Run: headless pygame with SDL's dummy video driver; simulated clock (each Clock.tick advances the game by its frame time, no real sleeping); random seed 0; keys injected as events and as key.get_pressed() state; no mouse input.
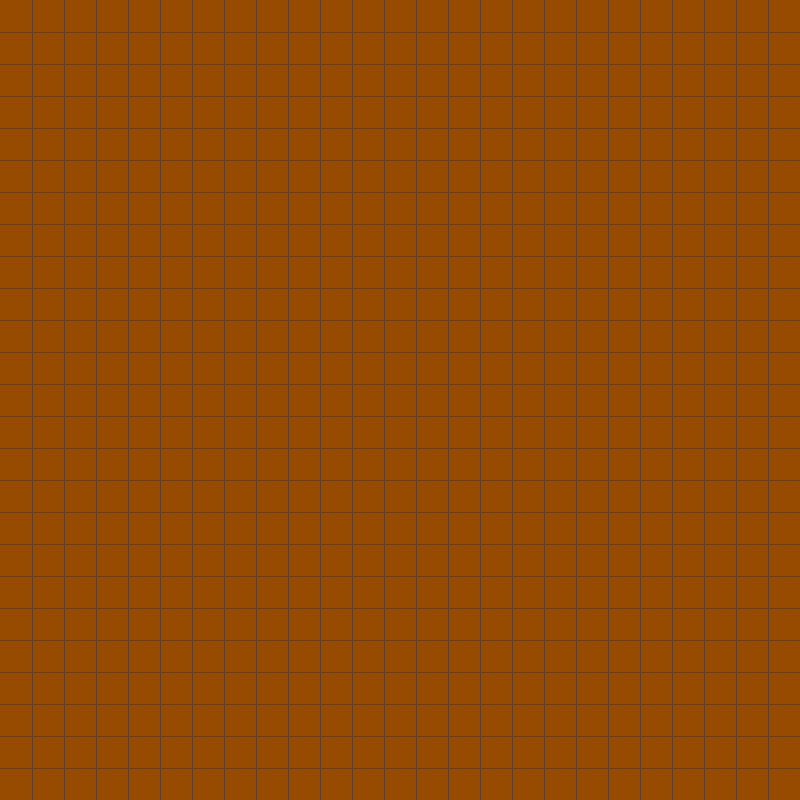
Frame 1 of 4 · flips 1–60 · no input
Frame 2 of 4 · flips 61–180 · tapped SPACE, RETURN · held RIGHT (→), D · screen unchanged from frame 1, image omitted
Frame 3 of 4 · flips 181–300 · held DOWN (↓), S · screen unchanged from frame 2, image omitted
Frame 4 of 4 · flips 301–420 · held LEFT (←), A, UP (↑), W · screen unchanged from frame 3, image omitted

The pygame program that drew these frames:

import pygame
import random
pygame.init()

#Osnovne nastavitve
window_height = 800
window_width = 800

canvas = pygame.display.set_mode((window_width, window_height))

pygame.display.set_caption('Snake pygame')
exit = False

#Deli telesa, jabolko
#glava = pygame.Rect(400, 300, 25, 25)
#telo = pygame.Rect()
#jabolko = pygame.Rect(random.randint(50, 750), random.randint(50, 550), 13, 13)

#Spremenljivke
barve = [(0, 0, 0),(0, 128, 0), (210, 4, 45), (150, 75, 0), (92, 64, 51), (34, 139, 34)]
block_size = 32
clock = pygame.time.Clock()
FPS = 10

#Mreza ekrana
def draw_grid(block_size):
    for x in range(block_size, window_width, block_size):
        pygame.draw.line(canvas, barve[4], (x, 0), (x, window_height))
    for y in range(block_size, window_height, block_size):
        pygame.draw.line(canvas, barve[4], (0, y), (window_height, y))

#Risanje kace
class Kaca:
    def __init__(self, x, y, color):
        self.x = x
        self.y = y
        self.color = color
        self.image = pygame.Surface((block_size, block_size))
        self.rect = self.image.get_rect(topleft = (self.x, self.y))

        self.hitrost = 1
        self.dx = self.hitrost
        self.dy = 0

    def update(self):
        self.image.fill(self.color)

        self.rect.x = self.x * block_size
        self.rect.y = self.y * block_size

        canvas.blit(self.image, self.rect)

    def premik(self):
        self.x += self.dx
        self.y += self.dy

kaca = Kaca(0, 0, barve[5])

#Glavna zanka
while not exit:
    canvas.fill(barve[3])
    draw_grid(block_size)

    kaca.update()
    kaca.premik()

    clock.tick(FPS)

    for event in pygame.event.get():
        if event.type == pygame.QUIT:
            exit = True

        if event.type == pygame.KEYDOWN:
            if event.key == pygame.K_d:
                kaca.dx = kaca.hitrost
                kaca.dy = 0

            elif event.key == pygame.K_a:
                kaca.dx = -kaca.hitrost
                kaca.dy = 0

            elif event.key == pygame.K_w:
                kaca.dx = 0
                kaca.dy = -kaca.hitrost

            elif event.key == pygame.K_s:
                kaca.dx = 0
                kaca.dy = kaca.hitrost

    pygame.display.update()
